Run: headless pygame with SDL's dummy video driver; simulated clock (each Clock.tick advances the game by its frame time, no real sleeping); random seed 0; keys injected as events and as key.get_pressed() state; no mouse input.
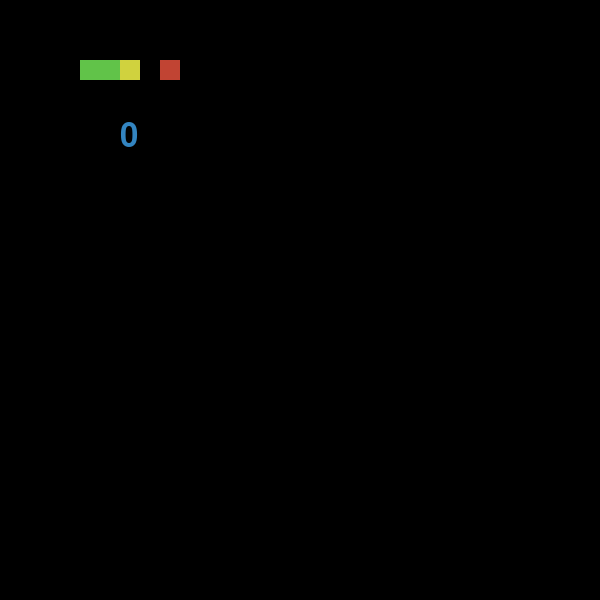
Frame 1 of 4 · flips 1–60 · no input
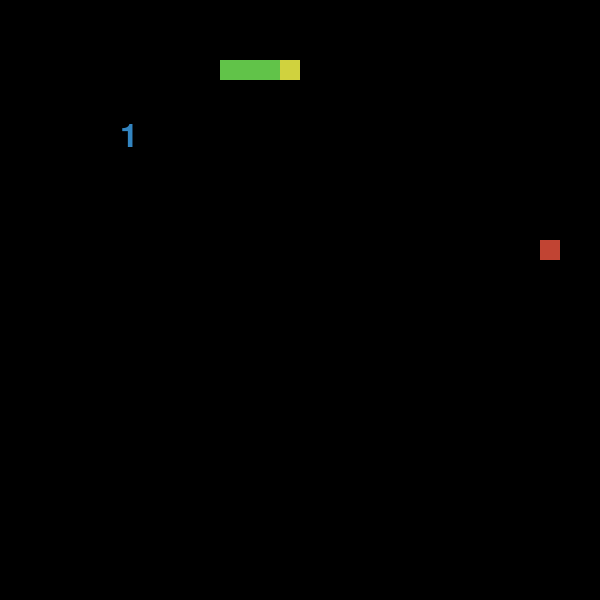
Frame 2 of 4 · flips 61–180 · tapped SPACE, RETURN · held RIGHT (→), D
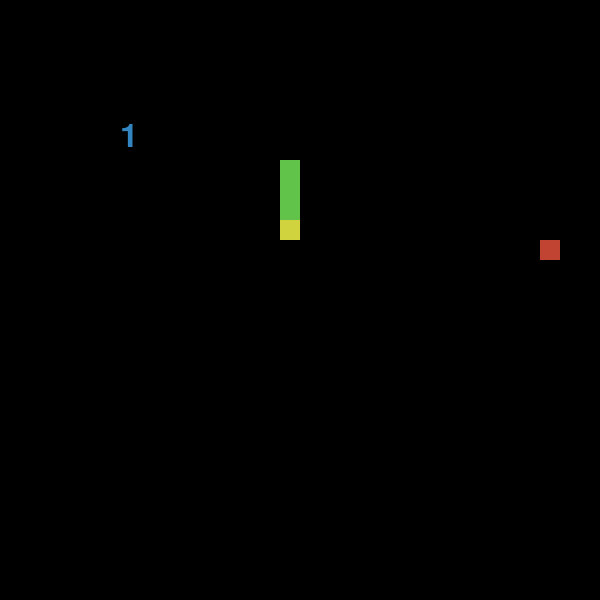
Frame 3 of 4 · flips 181–300 · held DOWN (↓), S
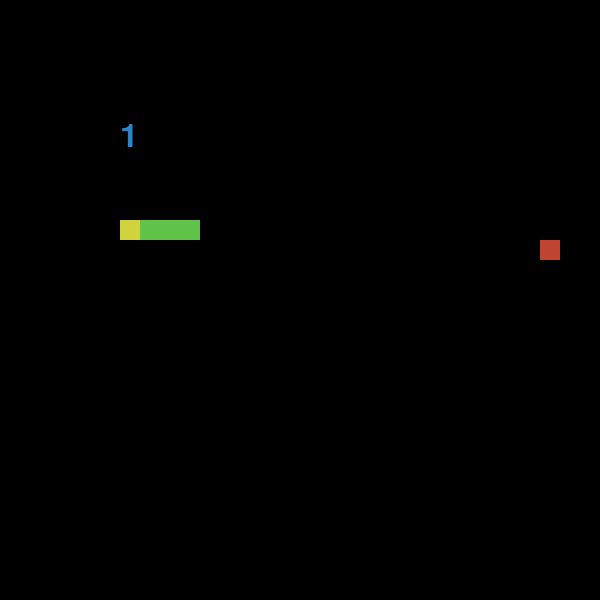
Frame 4 of 4 · flips 301–420 · held LEFT (←), A, UP (↑), W

The pygame program that drew these frames:

"""
Snake simple
Snake réalisé "simplement" en Pygame avec Python 3.
Nécessite Pygame et Python 3.7
"""
# -*- coding: utf-8 -*-

# pour choisir où faire apparaître la nouvelle pomme
from random import randint
# la librairie pygame
import pygame
# afin de quitter le jeu proprement
from pygame.locals import *


# Les dimensions de la fenêtre
HAUTEUR = 600  # hauteur de la fenetre
LARGEUR = 600  # largeur de la fenetre
# Ainsi que celle d'un carré à l'écran : 20 pixels
BLOC = 20

# Les couleurs utilisées
NOIR = (0, 0, 0)  # fond
ROUGE = (193, 68, 51)  # pomme
JAUNE = (208, 210, 62)  # tête
VERT = (97, 195, 73)  # corps
CYAN = (51, 133, 193)  # texte

# Vitesse de rafaîchissement du jeu
FPS = 60
# On effectue les calculs toutes les 15 frames
MAJ = 15


############################################################
#####################   Fonctions             ##############
############################################################


def drawText(text, font, surface, x, y):
    '''
    Dessine du texte à l'écran
    @param text: (str) le texte
    @param font: (pygame.font) la police
    @param surface: (pygame.surface) la surface sur laquelle écrire
    @param x, y: (int) les coordonnées du texte
    '''
    textobj = font.render(text, 1, CYAN)
    textrect = textobj.get_rect()
    textrect.topleft = (x, y)
    surface.blit(textobj, textrect)


############################################################
#####################   GAME INITIALISATION   ##############
############################################################


# pygame
# les éléments indispensables sont init, time.Clock()  et un
# display
pygame.init()
horloge = pygame.time.Clock()
fenetre = pygame.display.set_mode((LARGEUR, HAUTEUR))
# titre de la fenêtre
pygame.display.set_caption('Snake')

# taille et type de la fonte
font = pygame.font.SysFont(None, 48)

# on met immédiatement à jour avant de commencer
pygame.display.update()

############################################################
#####################   GAME LOOP    #######################
############################################################

# les éléments du jeu
# le serpent est un tableau à 2 dimensions.
# le premier est la tête, les suivants le corps
# chaque élément est une liste de cooordonnées [abs, ord]
snake = [[3, 3], [2, 3], [1, 3]]
direction = (1, 0)
pomme = [8, 3]

# le score est un entier
score = 0

# compteur de frame pour les mises à jour
compteur = 0

while True:
    # Saisies de l'utilisateur

    # quitter le jeu
    for event in pygame.event.get():
        if event.type == QUIT:
            pygame.quit()

        if event.type == KEYDOWN:
            if event.key == K_ESCAPE:
                pygame.quit()

    # déplacer le serpent
    key = pygame.key.get_pressed()
    if key:
        if key[pygame.K_UP]:
            # on change la direction vers le haut
            direction = (0, -1)
        if key[pygame.K_DOWN]:
            # on change la direction vers le bas
            direction = (0, 1)
        if key[pygame.K_LEFT]:
            # on change la direction vers la gauche
            direction = (-1, 0)
        if key[pygame.K_RIGHT]:
            # on change la direction vers la droite
            direction = (1, 0)

    # Calculs
    # ils ne sont effectués que toutes les 15 frames
    if compteur == MAJ:
        # on reset le compteur
        compteur = 0

        # la nouvelle tête est l'ancienne, déplacée dans la direction
        head = [snake[0][0] + direction[0], snake[0][1] + direction[1]]

        # on l'insère au début
        snake.insert(0, head)

        # collision tête / pomme
        if snake[0] == pomme:
            # on augmente le score
            score += 1
            # on déplace la pomme en dehors du corps
            while pomme in snake:
                # nécessaire de tirer plusieurs fois si on n'a
                # pas de chance !
                pomme = [randint(0, LARGEUR / BLOC - 1),
                        randint(0, HAUTEUR / BLOC - 1)]
        else:
            # si le serpent n'a pas mangé la pomme, il diminue
            snake.pop(-1)

        # mort du serpent
        # s'il touche son corps
        # ou s'il quitte l'écran
        if head in snake[1:] \
                or head[0] < 0 \
                or head[0] > LARGEUR / BLOC - 1 \
                or head[1] < 0 \
                or head[1] > HAUTEUR / BLOC - 1:
            pygame.quit()

    # Graphiques

    # d'abord on remplit de noir pour cacher les images précédentes
    fenetre.fill(NOIR)
    # Ensuite on dessine le corps en vert
    for elt in snake[1:]:
        pygame.draw.rect(fenetre, VERT,
                        (elt[0] * BLOC, elt[1] * BLOC, BLOC, BLOC))

    # la tête en jaune
    pygame.draw.rect(fenetre, JAUNE,
                    (snake[0][0] * BLOC, snake[0][1] * BLOC, BLOC, BLOC))

    # la pomme en rouge
    pygame.draw.rect(fenetre, ROUGE,
                    (pomme[0] * BLOC, pomme[1] * BLOC, BLOC, BLOC))

    # le score dans le coin de l'écran
    drawText(str(score), font, fenetre, 0.2 * LARGEUR, 0.2 * HAUTEUR)

    # On met pygame à jour
    # en avançant l'horloge
    horloge.tick(FPS)
    # en dessinant les éléments
    pygame.display.update()
    # et comptant les frames
    compteur += 1
